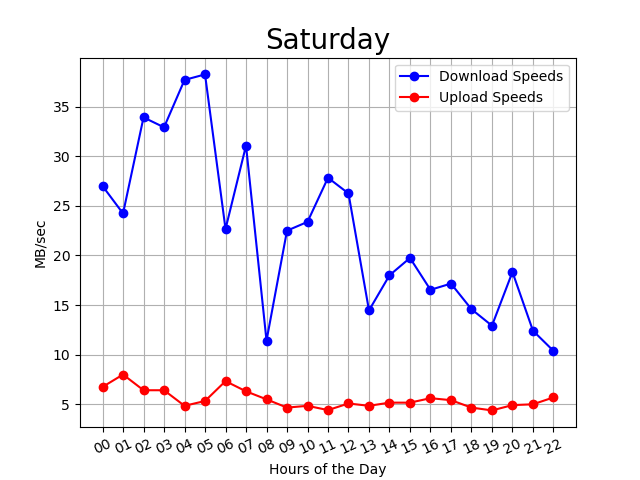

Values plotted in this chart, from the file beside it:
00:01:57, 00, 41, 6
00:06:48, 00, 29, 6
00:11:40, 00, 23, 6
00:16:33, 00, 37, 5
00:21:24, 00, 31, 5
00:26:15, 00, 14, 6
00:31:07, 00, 31, 6
00:35:58, 00, 30, 7
00:40:49, 00, 19, 8
00:45:40, 00, 21, 9
00:50:31, 00, 26, 9
00:55:23, 00, 22, 8
01:00:14, 01, 22, 7
01:05:06, 01, 18, 6
01:09:57, 01, 24, 8
01:14:49, 01, 27, 8
01:19:40, 01, 26, 7
01:24:32, 01, 19, 9
01:29:23, 01, 27, 9
01:34:14, 01, 23, 8
01:39:05, 01, 26, 9
01:43:57, 01, 29, 9
01:48:50, 01, 26, 7
01:53:42, 01, 24, 9
01:58:33, 01, 24, 8
02:03:26, 02, 46, 5
02:08:19, 02, 32, 5
02:13:12, 02, 35, 6
02:18:04, 02, 29, 6
02:22:57, 02, 42, 6
02:27:49, 02, 38, 6
02:32:42, 02, 31, 6
02:37:36, 02, 34, 5
02:42:27, 02, 39, 6
02:47:20, 02, 20, 8
02:52:11, 02, 30, 9
02:57:02, 02, 31, 9
03:01:53, 03, 31, 9
03:06:44, 03, 29, 9
03:11:37, 03, 29, 8
03:16:28, 03, 33, 9
03:21:19, 03, 33, 10
03:26:12, 03, 39, 6
03:31:03, 03, 36, 3
03:35:55, 03, 32, 6
03:40:48, 03, 31, 3
03:45:40, 03, 37, 4
03:50:33, 03, 34, 5
03:55:24, 03, 31, 5
04:00:16, 04, 34, 4
04:05:08, 04, 31, 4
04:09:59, 04, 36, 3
04:14:52, 04, 36, 5
04:19:43, 04, 39, 6
04:24:37, 04, 37, 5
04:29:28, 04, 39, 4
04:34:19, 04, 38, 5
04:39:10, 04, 40, 5
04:44:04, 04, 41, 5
04:48:57, 04, 35, 5
04:53:48, 04, 44, 6
... 235 more rows
